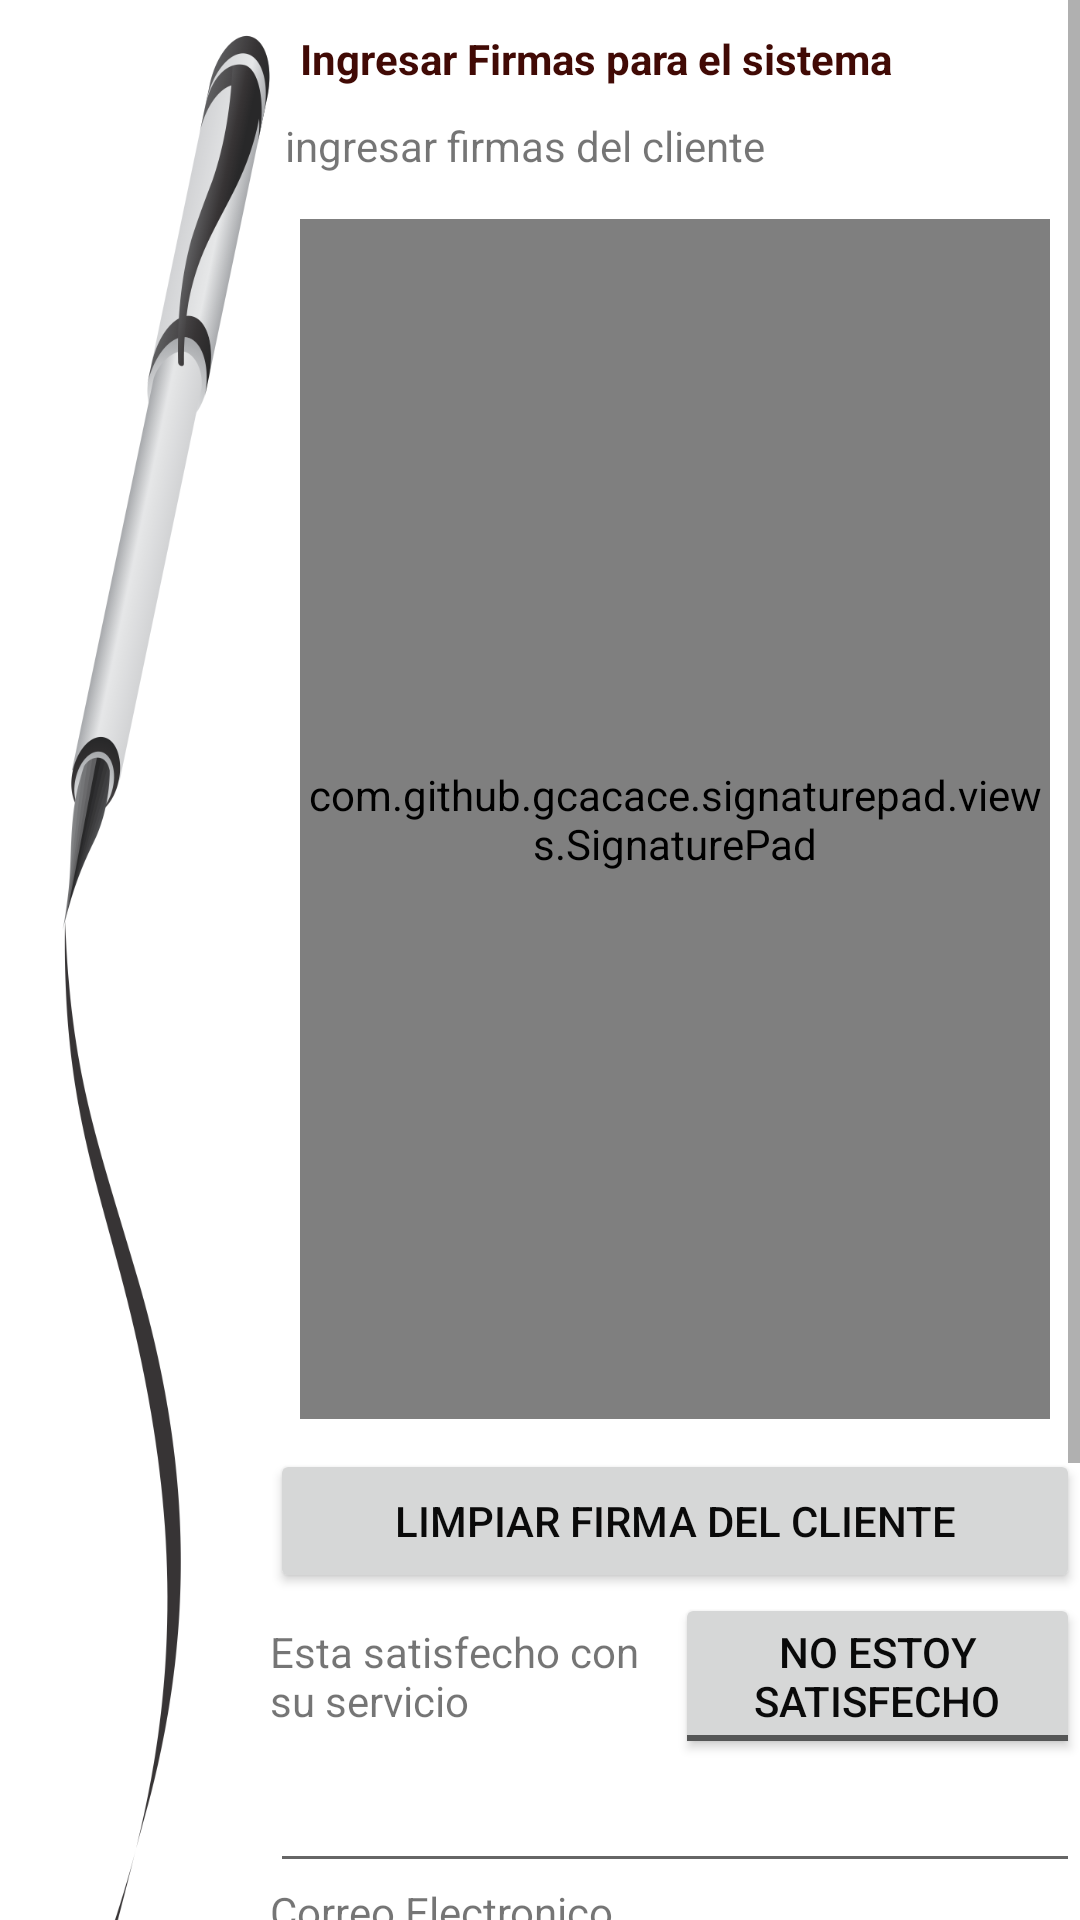

Here is an Android app screen rendered from its layout file. Give the layout XML and the strings, colors and styles it references.
<!-- AndroidManifest.xml: application theme AppTheme -->
<!-- res/layout/activity_main_envio_final.xml -->
<?xml version="1.0" encoding="utf-8"?>
<LinearLayout xmlns:android="http://schemas.android.com/apk/res/android"
    xmlns:app="http://schemas.android.com/apk/res-auto"
    xmlns:tools="http://schemas.android.com/tools"
    android:layout_width="match_parent"
    android:layout_height="match_parent"
    tools:context="com.example.administrador.systemaautonica.MainEnvioFinal">

    <ScrollView
        android:layout_width="match_parent"
        android:layout_height="match_parent">

        <LinearLayout
            android:layout_width="match_parent"
            android:layout_height="wrap_content"
            android:orientation="horizontal">

            <ImageView
                android:id="@+id/imageView5"
                android:layout_width="180dp"
                android:layout_height="840dp"
                android:layout_weight="1"
                app:srcCompat="@drawable/lapiz" />

            <LinearLayout
                android:layout_width="match_parent"
                android:layout_height="match_parent"
                android:layout_weight="1"
                android:orientation="vertical">

                <TextView
                    android:id="@+id/textView27"
                    android:layout_width="match_parent"
                    android:layout_height="wrap_content"
                    android:layout_marginBottom="10dp"
                    android:layout_marginEnd="10dp"
                    android:layout_marginRight="10dp"
                    android:layout_marginStart="10dp"
                    android:layout_marginTop="10dp"
                    android:text="Ingresar Firmas para el sistema"
                    android:textColor="@color/colorPrimaryDark"
                    android:textStyle="bold" />

                <TextView
                    android:id="@+id/textView23"
                    android:layout_width="match_parent"
                    android:layout_height="wrap_content"
                    android:layout_marginBottom="5dp"
                    android:layout_marginEnd="5dp"
                    android:layout_marginLeft="5dp"
                    android:layout_marginStart="5dp"
                    android:text="ingresar firmas del cliente" />

                <com.github.gcacace.signaturepad.views.SignaturePad
                    android:id="@+id/signature_pad2"
                    android:layout_width="match_parent"
                    android:layout_height="400dp"
                    android:layout_marginBottom="10dp"
                    android:layout_marginEnd="10dp"
                    android:layout_marginStart="10dp"
                    android:layout_marginTop="10dp"
                    android:background="@color/cardview_shadow_start_color"
                    app:penColor="@android:color/black" />

                <Button
                    android:id="@+id/btnLimpiar2"
                    android:layout_width="match_parent"
                    android:layout_height="wrap_content"
                    android:text="Limpiar firma del Cliente" />

                <LinearLayout
                    android:layout_width="match_parent"
                    android:layout_height="wrap_content"
                    android:orientation="horizontal">

                    <TextView
                        android:id="@+id/textView14"
                        android:layout_width="match_parent"
                        android:layout_height="wrap_content"
                        android:layout_margin="0dp"
                        android:layout_marginBottom="0dp"
                        android:layout_marginEnd="0dp"
                        android:layout_marginLeft="0dp"
                        android:layout_marginRight="0dp"
                        android:layout_marginStart="0dp"
                        android:layout_marginTop="0dp"
                        android:layout_weight="1"
                        android:text="Esta satisfecho con su servicio" />

                    <ToggleButton
                        android:id="@+id/tBtPrueba"
                        android:layout_width="match_parent"
                        android:layout_height="wrap_content"
                        android:layout_weight="1"
                        android:text="ToggleButton"
                        android:textOff="NO ESTOY SATISFECHO"
                        android:textOn="SI ESTOY SATISFECHO" />
                </LinearLayout>

                <EditText
                    android:id="@+id/txtContenido"
                    android:layout_width="match_parent"
                    android:layout_height="wrap_content"
                    android:ems="10"
                    android:inputType="textMultiLine" />

                <TextView
                    android:id="@+id/txtCorreo"
                    android:layout_width="match_parent"
                    android:layout_height="wrap_content"
                    android:text="Correo Electronico" />

                <EditText
                    android:id="@+id/editText2"
                    android:layout_width="match_parent"
                    android:layout_height="wrap_content"
                    android:ems="10"
                    android:inputType="textPersonName" />

                <Button
                    android:id="@+id/button2"
                    android:layout_width="match_parent"
                    android:layout_height="wrap_content"
                    android:text="Guardar accion" />

                <Button
                    android:id="@+id/button3"
                    android:layout_width="match_parent"
                    android:layout_height="wrap_content"
                    android:text="Enviar correo" />

                <Button
                    android:id="@+id/button4"
                    android:layout_width="match_parent"
                    android:layout_height="wrap_content"
                    android:text="Cerrar Ventana" />

            </LinearLayout>
        </LinearLayout>


    </ScrollView>

</LinearLayout>
<!-- resources referenced by this layout -->
<resources>
  <color name="colorPrimaryDark">#410a05</color>
  <!-- drawable lapiz: png bitmap (drawable, 95918 bytes) -->
  <style name="AppTheme" parent="Theme.AppCompat.Light.DarkActionBar">
          
          <item name="colorPrimary">@color/colorPrimary</item>
          <item name="colorPrimaryDark">@color/colorPrimary</item>
          <item name="colorAccent">@color/colorAccent</item>
          <item name="android:colorBackground">@color/background_material_light</item>
          <item name="android:textColorPrimary">@color/text_color_primary</item>
      </style>
  <color name="colorPrimary">#e61e0a</color>
  <color name="colorAccent">#e27166</color>
  <color name="background_material_light">#ffffff</color>
  <color name="text_color_primary">#f3000000</color>
</resources>
